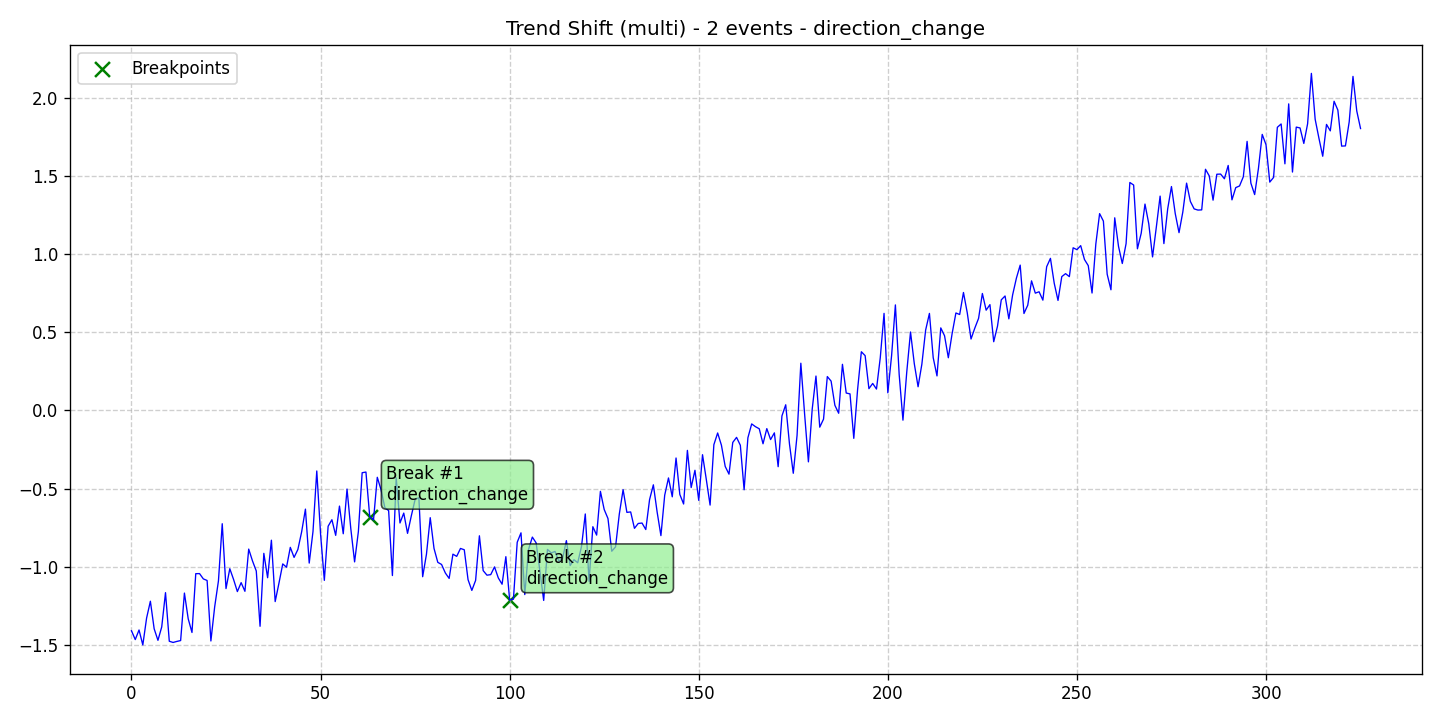

Values plotted in this chart, from the file beside it:
data, stationary, det_lin_up, det_lin_down, det_quad, det_cubic, det_exp, det_damped, stoc_trend, volatility, single_seas, multiple_seas, point_anom_single, point_anom_multi, collect_anom, context_anom, mean_shift, var_shift, trend_shift, date, is_break, is_anomaly, is_multi, location_beginning
-1.409, 0, 0, 0, 0, 0, 0, 0, 0, 0, 0, 0, 0, 0, 0, 0, 0, 0, 1, 2020-01-01, 0, 0, 1, 0
-1.466, 0, 0, 0, 0, 0, 0, 0, 0, 0, 0, 0, 0, 0, 0, 0, 0, 0, 1, 2020-01-02, 0, 0, 1, 0
-1.404, 0, 0, 0, 0, 0, 0, 0, 0, 0, 0, 0, 0, 0, 0, 0, 0, 0, 1, 2020-01-03, 0, 0, 1, 0
-1.5, 0, 0, 0, 0, 0, 0, 0, 0, 0, 0, 0, 0, 0, 0, 0, 0, 0, 1, 2020-01-04, 0, 0, 1, 0
-1.328, 0, 0, 0, 0, 0, 0, 0, 0, 0, 0, 0, 0, 0, 0, 0, 0, 0, 1, 2020-01-05, 0, 0, 1, 0
-1.22, 0, 0, 0, 0, 0, 0, 0, 0, 0, 0, 0, 0, 0, 0, 0, 0, 0, 1, 2020-01-06, 0, 0, 1, 0
-1.397, 0, 0, 0, 0, 0, 0, 0, 0, 0, 0, 0, 0, 0, 0, 0, 0, 0, 1, 2020-01-07, 0, 0, 1, 0
-1.471, 0, 0, 0, 0, 0, 0, 0, 0, 0, 0, 0, 0, 0, 0, 0, 0, 0, 1, 2020-01-08, 0, 0, 1, 0
-1.385, 0, 0, 0, 0, 0, 0, 0, 0, 0, 0, 0, 0, 0, 0, 0, 0, 0, 1, 2020-01-09, 0, 0, 1, 0
-1.166, 0, 0, 0, 0, 0, 0, 0, 0, 0, 0, 0, 0, 0, 0, 0, 0, 0, 1, 2020-01-10, 0, 0, 1, 0
-1.476, 0, 0, 0, 0, 0, 0, 0, 0, 0, 0, 0, 0, 0, 0, 0, 0, 0, 1, 2020-01-11, 0, 0, 1, 0
-1.484, 0, 0, 0, 0, 0, 0, 0, 0, 0, 0, 0, 0, 0, 0, 0, 0, 0, 1, 2020-01-12, 0, 0, 1, 0
-1.478, 0, 0, 0, 0, 0, 0, 0, 0, 0, 0, 0, 0, 0, 0, 0, 0, 0, 1, 2020-01-13, 0, 0, 1, 0
-1.472, 0, 0, 0, 0, 0, 0, 0, 0, 0, 0, 0, 0, 0, 0, 0, 0, 0, 1, 2020-01-14, 0, 0, 1, 0
-1.168, 0, 0, 0, 0, 0, 0, 0, 0, 0, 0, 0, 0, 0, 0, 0, 0, 0, 1, 2020-01-15, 0, 0, 1, 0
-1.332, 0, 0, 0, 0, 0, 0, 0, 0, 0, 0, 0, 0, 0, 0, 0, 0, 0, 1, 2020-01-16, 0, 0, 1, 0
-1.42, 0, 0, 0, 0, 0, 0, 0, 0, 0, 0, 0, 0, 0, 0, 0, 0, 0, 1, 2020-01-17, 0, 0, 1, 0
-1.044, 0, 0, 0, 0, 0, 0, 0, 0, 0, 0, 0, 0, 0, 0, 0, 0, 0, 1, 2020-01-18, 0, 0, 1, 0
-1.044, 0, 0, 0, 0, 0, 0, 0, 0, 0, 0, 0, 0, 0, 0, 0, 0, 0, 1, 2020-01-19, 0, 0, 1, 0
-1.078, 0, 0, 0, 0, 0, 0, 0, 0, 0, 0, 0, 0, 0, 0, 0, 0, 0, 1, 2020-01-20, 0, 0, 1, 0
-1.088, 0, 0, 0, 0, 0, 0, 0, 0, 0, 0, 0, 0, 0, 0, 0, 0, 0, 1, 2020-01-21, 0, 0, 1, 0
-1.475, 0, 0, 0, 0, 0, 0, 0, 0, 0, 0, 0, 0, 0, 0, 0, 0, 0, 1, 2020-01-22, 0, 0, 1, 0
-1.257, 0, 0, 0, 0, 0, 0, 0, 0, 0, 0, 0, 0, 0, 0, 0, 0, 0, 1, 2020-01-23, 0, 0, 1, 0
-1.09, 0, 0, 0, 0, 0, 0, 0, 0, 0, 0, 0, 0, 0, 0, 0, 0, 0, 1, 2020-01-24, 0, 0, 1, 0
-0.7246, 0, 0, 0, 0, 0, 0, 0, 0, 0, 0, 0, 0, 0, 0, 0, 0, 0, 1, 2020-01-25, 0, 0, 1, 0
-1.14, 0, 0, 0, 0, 0, 0, 0, 0, 0, 0, 0, 0, 0, 0, 0, 0, 0, 1, 2020-01-26, 0, 0, 1, 0
-1.012, 0, 0, 0, 0, 0, 0, 0, 0, 0, 0, 0, 0, 0, 0, 0, 0, 0, 1, 2020-01-27, 0, 0, 1, 0
-1.081, 0, 0, 0, 0, 0, 0, 0, 0, 0, 0, 0, 0, 0, 0, 0, 0, 0, 1, 2020-01-28, 0, 0, 1, 0
-1.159, 0, 0, 0, 0, 0, 0, 0, 0, 0, 0, 0, 0, 0, 0, 0, 0, 0, 1, 2020-01-29, 0, 0, 1, 0
-1.102, 0, 0, 0, 0, 0, 0, 0, 0, 0, 0, 0, 0, 0, 0, 0, 0, 0, 1, 2020-01-30, 0, 0, 1, 0
-1.157, 0, 0, 0, 0, 0, 0, 0, 0, 0, 0, 0, 0, 0, 0, 0, 0, 0, 1, 2020-01-31, 0, 0, 1, 0
-0.8869, 0, 0, 0, 0, 0, 0, 0, 0, 0, 0, 0, 0, 0, 0, 0, 0, 0, 1, 2020-02-01, 0, 0, 1, 0
-0.9625, 0, 0, 0, 0, 0, 0, 0, 0, 0, 0, 0, 0, 0, 0, 0, 0, 0, 1, 2020-02-02, 0, 0, 1, 0
-1.027, 0, 0, 0, 0, 0, 0, 0, 0, 0, 0, 0, 0, 0, 0, 0, 0, 0, 1, 2020-02-03, 0, 0, 1, 0
-1.381, 0, 0, 0, 0, 0, 0, 0, 0, 0, 0, 0, 0, 0, 0, 0, 0, 0, 1, 2020-02-04, 0, 0, 1, 0
-0.9141, 0, 0, 0, 0, 0, 0, 0, 0, 0, 0, 0, 0, 0, 0, 0, 0, 0, 1, 2020-02-05, 0, 0, 1, 0
-1.07, 0, 0, 0, 0, 0, 0, 0, 0, 0, 0, 0, 0, 0, 0, 0, 0, 0, 1, 2020-02-06, 0, 0, 1, 0
-0.8301, 0, 0, 0, 0, 0, 0, 0, 0, 0, 0, 0, 0, 0, 0, 0, 0, 0, 1, 2020-02-07, 0, 0, 1, 0
-1.223, 0, 0, 0, 0, 0, 0, 0, 0, 0, 0, 0, 0, 0, 0, 0, 0, 0, 1, 2020-02-08, 0, 0, 1, 0
-1.105, 0, 0, 0, 0, 0, 0, 0, 0, 0, 0, 0, 0, 0, 0, 0, 0, 0, 1, 2020-02-09, 0, 0, 1, 0
-0.9817, 0, 0, 0, 0, 0, 0, 0, 0, 0, 0, 0, 0, 0, 0, 0, 0, 0, 1, 2020-02-10, 0, 0, 1, 0
-1.003, 0, 0, 0, 0, 0, 0, 0, 0, 0, 0, 0, 0, 0, 0, 0, 0, 0, 1, 2020-02-11, 0, 0, 1, 0
-0.8758, 0, 0, 0, 0, 0, 0, 0, 0, 0, 0, 0, 0, 0, 0, 0, 0, 0, 1, 2020-02-12, 0, 0, 1, 0
-0.9399, 0, 0, 0, 0, 0, 0, 0, 0, 0, 0, 0, 0, 0, 0, 0, 0, 0, 1, 2020-02-13, 0, 0, 1, 0
-0.8896, 0, 0, 0, 0, 0, 0, 0, 0, 0, 0, 0, 0, 0, 0, 0, 0, 0, 1, 2020-02-14, 0, 0, 1, 0
-0.7763, 0, 0, 0, 0, 0, 0, 0, 0, 0, 0, 0, 0, 0, 0, 0, 0, 0, 1, 2020-02-15, 0, 0, 1, 0
-0.6312, 0, 0, 0, 0, 0, 0, 0, 0, 0, 0, 0, 0, 0, 0, 0, 0, 0, 1, 2020-02-16, 0, 0, 1, 0
-0.9764, 0, 0, 0, 0, 0, 0, 0, 0, 0, 0, 0, 0, 0, 0, 0, 0, 0, 1, 2020-02-17, 0, 0, 1, 0
-0.7742, 0, 0, 0, 0, 0, 0, 0, 0, 0, 0, 0, 0, 0, 0, 0, 0, 0, 1, 2020-02-18, 0, 0, 1, 0
-0.3872, 0, 0, 0, 0, 0, 0, 0, 0, 0, 0, 0, 0, 0, 0, 0, 0, 0, 1, 2020-02-19, 0, 0, 1, 0
-0.7906, 0, 0, 0, 0, 0, 0, 0, 0, 0, 0, 0, 0, 0, 0, 0, 0, 0, 1, 2020-02-20, 0, 0, 1, 0
-1.087, 0, 0, 0, 0, 0, 0, 0, 0, 0, 0, 0, 0, 0, 0, 0, 0, 0, 1, 2020-02-21, 0, 0, 1, 0
-0.7407, 0, 0, 0, 0, 0, 0, 0, 0, 0, 0, 0, 0, 0, 0, 0, 0, 0, 1, 2020-02-22, 0, 0, 1, 0
-0.6991, 0, 0, 0, 0, 0, 0, 0, 0, 0, 0, 0, 0, 0, 0, 0, 0, 0, 1, 2020-02-23, 0, 0, 1, 0
-0.799, 0, 0, 0, 0, 0, 0, 0, 0, 0, 0, 0, 0, 0, 0, 0, 0, 0, 1, 2020-02-24, 0, 0, 1, 0
-0.6118, 0, 0, 0, 0, 0, 0, 0, 0, 0, 0, 0, 0, 0, 0, 0, 0, 0, 1, 2020-02-25, 0, 0, 1, 0
-0.7888, 0, 0, 0, 0, 0, 0, 0, 0, 0, 0, 0, 0, 0, 0, 0, 0, 0, 1, 2020-02-26, 0, 0, 1, 0
-0.5029, 0, 0, 0, 0, 0, 0, 0, 0, 0, 0, 0, 0, 0, 0, 0, 0, 0, 1, 2020-02-27, 0, 0, 1, 0
-0.7567, 0, 0, 0, 0, 0, 0, 0, 0, 0, 0, 0, 0, 0, 0, 0, 0, 0, 1, 2020-02-28, 0, 0, 1, 0
-0.9688, 0, 0, 0, 0, 0, 0, 0, 0, 0, 0, 0, 0, 0, 0, 0, 0, 0, 1, 2020-02-29, 0, 0, 1, 0
... 266 more rows
